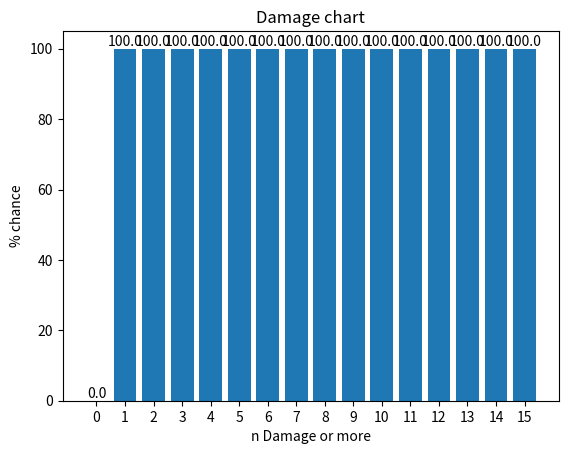

Here is the Python script that generated this plot:
import random
import matplotlib.pyplot as plt
import numpy as np


class Settings:

    def __init__(self, max_roll=100000, graph_start=0, graph_end=15):           #0 - max(primary), 1 - min(primary)
        self.max_roll = max_roll
        self.graph_start = graph_start
        self.graph_end = graph_end


class Skills:
    skill_pool = []
    depend = 0

    def __init__(self, cost=0, damage=0, repeat=0, dependant=0, initiator=0):
        self.cost = cost                #0=no repeats, 1 is infinite, if dependant=1, then only activates via initiator
        self.damage = damage
        self.repeat = repeat
        self.dependant = dependant
        self.initiator = initiator
        Skills.skill_pool.append(self)

    def skill_spend(self):                              #spend skill points
        if self.cost > Dice.skill_count:
            return
        if self.damage != 0 or self.initiator != 0:
            if self.initiator != 0:
                Skills.depend = 1
            if self.dependant != 1:
                if self.repeat == 0:
                    Dice.sub_total += self.damage
                    Dice.skill_count -= self.cost
                else:
                    while self.cost <= Dice.skill_count:
                        Dice.sub_total += self.damage
                        Dice.skill_count -= self.cost
            else:
                if Skills.depend != 0:
                    if self.repeat == 0:
                        Dice.sub_total += self.damage
                        Dice.skill_count -= self.cost
                    else:
                        while self.cost <= Dice.skill_count:
                            Dice.sub_total += self.damage
                            Dice.skill_count -= self.cost

    @classmethod
    def prepare(cls):                           #sorting skill pool so more expensive/initiator skills are used first
        Skills.skill_pool = sorted(Skills.skill_pool, key=lambda x: x.damage, reverse=True)
        copy = sorted(Skills.skill_pool, key=lambda x: x.initiator, reverse=True)
        Skills.skill_pool = copy


class Dice(object):
    stressed = 1
    sub_total = 0
    roll_repeats = 0
    roll_lock = 0
    crit_count = 0
    skill_count = 0
    temp_roll = []
    dice_pool = []
    dice_pool_copy = []
    check_pool = []
    s_s = []
    prepare_check = 0
    function_check = 0
    value = 0

    def __init__(self, faces, primary=0, crit_behavior=0, crit_value=1, state=0, amount=1, weight=0):
        self.faces = faces
        self.primary = primary
        self.crit_behavior = crit_behavior
        self.crit_value = crit_value
        self.state = state
        self.amount = amount
        self.weight = weight

    @classmethod
    def prepare(cls):
        for x in Dice.dice_pool:
            Dice.sort(x)
        copy = sorted(Dice.check_pool, key=lambda x: x.weight, reverse=True)        #sorting check pool by highest face-values first
        Dice.check_pool = copy
        Dice.dice_pool = Dice.dice_pool_copy                    #copying back the dice pool without check dice

    def sort(self):                                      #preparing once for entire rolling process
        if Dice.prepare_check != 1:
            Dice.prepare_check = 1
            Skills.prepare()                                #also preparing skills and results
            Results.prepare()
            Dice.crit_count = 0
            Dice.check_pool.clear()
            Dice.dice_pool_copy = Dice.dice_pool.copy()     #making a copy to prevent errors
        if self.primary != 1:
            return
        else:                                               #filling the check pool with primary dice
            self.weight = sum(self.faces)
            Dice.check_pool.append(self)
            Dice.dice_pool_copy.remove(self)

    @classmethod                                        #the rolling function
    def they_see_me_rollin(cls):
        for i in range(0, config.max_roll):
            Dice.function_check = 0
            Skills.depend = 0
            Dice.crit_count = 0
            if Dice.check_pool:
                for x in Dice.check_pool:
                    Dice.check(x)
                for x in Dice.s_s:
                    Dice.check_result(x)
                if Dice.value != -999:
                    Dice.roll_lock = Dice.crit_count             #locking in amount of rolls
                    for x in Dice.dice_pool:
                        Dice.roll(x)
                    for x in Skills.skill_pool:
                        Skills.skill_spend(x)
                    Dice.roll_results()
            else:
                for x in Dice.dice_pool:
                    Dice.roll(x)
                for x in Skills.skill_pool:
                    Skills.skill_spend(x)
                Dice.roll_results()
    def check(self):                                #rolling primary dice
        if self.primary != 1:
            return
        if Dice.stressed != 0:
            if Dice.function_check != 1:
                Dice.function_check = 1
                Dice.sub_total = 0
                Dice.skill_count = 0
                Dice.crit_count = 0
                Dice.s_s.clear()
                Dice.s_s.append(self)
                Dice.value = 999
            for d in range(0, self.amount):
                min_value = random.choice(self.faces)
                if min_value < Dice.value:
                    Dice.value = min_value
                    Dice.s_s.clear()
                    Dice.s_s.append(self)
        else:
            if Dice.function_check != 1:
                Dice.function_check = 1
                Dice.sub_total = 0
                Dice.skill_count = 0
                Dice.crit_count = 0
                Dice.s_s.clear()
                Dice.s_s.append(self)
                Dice.value = -999
            for d in range(0, self.amount):
                max_value = random.choice(self.faces)
                if max_value > Dice.value:
                    Dice.value = max_value
                    Dice.s_s.clear()
                    Dice.s_s.append(self)

    def check_result(self):                     #check for primary crits/misses
        if Dice.value == -999:
            result.misses += 1
        elif Dice.value == 999:
            self.crit_resolver()
        else:
            if (Dice.value % 1) != 0:
                temp = (Dice.value % 1)
                Dice.skill_count += (temp * 10)
                Dice.sub_total += (Dice.value - temp)
            else:
                Dice.sub_total += Dice.value

    def roll(self):
        Dice.crit_action()                      #decide what happens for crits
        for y in range(-1, Dice.roll_repeats):
            Dice.temp_roll.clear()
            for d in range(0, self.amount):
                Dice.temp_roll.append(random.choice(self.faces))
            self.state_resolver()

    def state_resolver(self):
        if self.state == 0:                     #sum of all rolled values
            for x in Dice.temp_roll:
                if (x % 1) != 0:
                    temp = (x % 1)
                    Dice.skill_count += (temp * 10)
                    Dice.sub_total += (x - temp)
                else:
                    if x == 999:
                        Dice.value = x
                        self.crit_resolver()
                    else:
                        Dice.sub_total += x
        if self.state == 1:                     #max of all rolled values
            max_value = max(Dice.temp_roll)
            if (max_value % 1) != 0:
                temp = (max_value % 1)
                Dice.skill_count += (temp * 10)
                Dice.sub_total += (max_value - temp)
            else:
                if max_value == 999:
                    Dice.value = max_value
                    self.crit_resolver()
                else:
                    Dice.sub_total += max_value
        if self.state == 2:                     #min of all rolled values
            min_value = min(Dice.temp_roll)
            if (min_value % 1) != 0:
                temp = (min_value % 1)
                Dice.skill_count += (temp * 10)
                Dice.sub_total += (min_value - temp)
            else:
                if min_value == 999:
                    Dice.value = min_value
                    self.crit_resolver()
                else:
                    Dice.sub_total += min_value

    @classmethod
    def crit_action(cls):
        if Dice.check_pool:
            Dice.roll_repeats = Dice.roll_lock      #rolling dice dependant on primary behavior
        else:
            Dice.roll_repeats = 0                   #rolling once without primary dice

    def crit_resolver(self):
        temp = Dice.value
        if self.crit_behavior == 0:                 #rerolling crits until no crit
            while temp == 999:
                Dice.crit_count += 1
                Dice.sub_total += self.crit_value
                temp = random.choice(self.faces)
            if Dice.crit_count > result.crit_chain:
                result.crit_chain = Dice.crit_count
            if temp == -999:
                Dice.sub_total += 0
            else:
                if (temp % 1) != 0:
                    temp2 = (temp % 1)
                    Dice.skill_count += (temp2 * 10)
                    Dice.sub_total += (temp - temp2)
                else:
                    Dice.sub_total += temp
        if self.crit_behavior == 1:                 #rerolling once on crit
            Dice.crit_count += 1
            Dice.sub_total += self.crit_value
            temp = random.choice(self.faces)
            if Dice.crit_count > result.crit_chain:
                result.crit_chain = Dice.crit_count
            if temp == -999:
                Dice.sub_total += 0
            elif temp == 999:
                Dice.sub_total += self.crit_value
            else:
                if (temp % 1) != 0:
                    temp2 = (temp % 1)
                    Dice.skill_count += (temp2 * 10)
                    Dice.sub_total += (temp - temp2)
                else:
                    Dice.sub_total += temp


    @classmethod
    def roll_results(cls):                                  #finalizing roll results
        if round(Dice.sub_total, 2) not in Results.tally:
            Results.tally[round(Dice.sub_total, 2)] = 0
        Results.tally[round(Dice.sub_total, 2)] += 1
        result.totalsum += Dice.sub_total
        if Dice.crit_count != 0:
            result.crit_total += Dice.sub_total
            result.crit_divider += 1
        Dice.sub_total = 0


class Results:
    tally = {}
    bar_dict = {}
    average = 0
    crit_average = 0

    def __init__(self, totalsum=0, misses=0, crit_chain=0, crit_total=0, crit_divider=0, state=0):  #state 0 = 'chance of n or higher', 1 = 'n exactly'
        self.totalsum = totalsum
        self.misses = misses
        self.crit_chain = crit_chain
        self.crit_total = crit_total
        self.crit_divider = crit_divider
        self.state = state

    @classmethod                                #preparing plot points for bar graph
    def prepare(cls):
        for i in range(config.graph_start, config.graph_end + 1):
            result.bar_dict[i] = 0

    def plot_points(self):                      #preparing plot points for bar graph
        for x in result.bar_dict:
            if result.state == 0:
                for y in result.tally.keys():
                    if y >= x:
                        result.bar_dict[x] += result.tally[y]
                result.bar_dict[x] = round((result.bar_dict[x] / config.max_roll) * 100, 2)
                if config.graph_start <= 0:
                    result.bar_dict[0] = round((result.misses / config.max_roll) * 100, 2)
            if result.state == 1:
                for y in result.tally.keys():
                    if y == x:
                        result.bar_dict[x] = result.tally[y]
                result.bar_dict[x] = round((result.bar_dict[x] / config.max_roll) * 100, 2)


    @classmethod                             #preparing results
    def format(cls):
        cls.average = round(result.totalsum / (config.max_roll - result.misses), 2)
        if result.crit_divider != 0:
            cls.crit_average = round(result.crit_total/result.crit_divider, 2)

    def graph(self):                         #outputing bar graph
        percentage = result.bar_dict.values()
        damage = result.bar_dict.keys()
        x = np.arange(len(damage))
        width = 0.8
        fig, ax = plt.subplots()
        ax.set_ylabel('% chance')
        ax.set_xlabel('n Damage or more')
        ax.set_title('Damage chart')
        ax.set_xticks(x, damage)
        ax.set_xticklabels(result.bar_dict.keys())
        pps = ax.bar(x, percentage, width, label='% chance')
        for p in pps:
            height = p.get_height()
            ax.annotate('{}'.format(height),
                        xy=(p.get_x() + p.get_width() / 2, height),
                        xytext=(0, 0),  # 3 points vertical offset
                        textcoords="offset points",
                        ha='center', va='bottom')
        plt.show()


# max_roll=100000, graph_start=0, graph_end=10
config = Settings(10000,)
result = Results()

# cost=0, damage=0, repeat=0, dependant=0, initiator=0

#skill1 = Skills(1, 2, 1, 1, 0)
#skill2 = Skills(2, 4, 0, 0, 1)
skill3 = Skills(3, 0)
skill4 = Skills(4, 0)
skill5 = Skills(5, 0)

#!!! if primary dice are used, its crit behavior is always used !!!

# faces, primary=0, crit_behavior=0, crit_value=1, state=0, amount=1, weight=0        -> state: 0 sum, 1 max, 2 min <-
#die1 = Dice([-999, 1, 1, 2, 1.1, 999], 1, 0, 1, 0, 1)              # attack die A: [-999, 1, 1, 2, 1.1, 999]   Z: [-999, -999, -999, 2, 1.1, 999]
#die2 = Dice([1.0, 2.0, 3, 4, 5, 6, 7, 8], 0, 1, 8, 2, 2)               # phys_attack die B: [0, 1, 1, 1, 2, 2]      C: [1, 1, 1, 2, 2, 3]
#die3 = Dice([0, 0, 0, 0.1, 1.1, 0.2])                             # mag_attack die D: [0, 0, 0, 0.1, 1.1, 0.2] E: [0, 1, 1.1, 0.1, 0.2, 0.2]
#die4 = Dice([-999, -999, -999, 2, 1.1, 999], 1)

for i in range(0, 10):
    Dice.dice_pool.append(Dice([0]))

#Dice.dice_pool[0].faces = [1.0, 2.0, 3, 4, 5, 6, 7, 8]

def set_dice(self, **kwargs):            #Dice attribute setter
    for x, y in kwargs.items():
        set_dice(self, x, y)

for i in Dice.dice_pool:
    i.faces = [1.0, 2.0, 3, 4, 5, 6, 7, 8]


Dice.prepare()
Dice.they_see_me_rollin()           #rolling
Dice.prepare_check = 0

Results.format()                    #preparing results

print('the average is: ' + str(Results.average))
print('highest streak is: ' + str(result.crit_chain) + ' at ' + str((max(Results.tally))))
result.plot_points()                #preparing graph plot points
result.graph()                      #output graph
